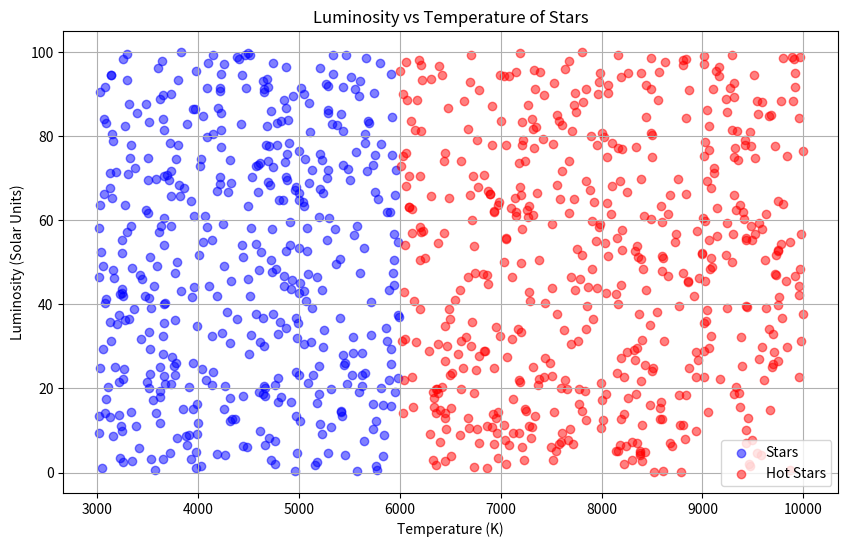

Reproduce this figure in Python.
import numpy as np
import pandas as pd
import matplotlib.pyplot as plt
from scipy.stats import pearsonr

# Simulated data
num_stars = 1000
temperatures = np.random.uniform(low=3000, high=10000, size=num_stars)
luminosities = np.random.uniform(low=0.1, high=100, size=num_stars)

# Classify stars based on temperature
star_types = np.where(temperatures > 6000, 'Hot', 'Cool')

# Create DataFrame
data = pd.DataFrame({'Temperature': temperatures, 'Luminosity': luminosities, 'Type': star_types})

# Separate Hot Stars and Cool Stars
cool_stars = data[data['Type'] == 'Cool']
hot_stars = data[data['Type'] == 'Hot']

# Calculate Pearson correlation for Cool Stars
corr_cool, _ = pearsonr(cool_stars['Temperature'], cool_stars['Luminosity'])
print(f'Pearson Correlation for Cool Stars: {corr_cool:.2f}')

# Calculate Pearson correlation for Hot Stars
corr_hot, _ = pearsonr(hot_stars['Temperature'], hot_stars['Luminosity'])
print(f'Pearson Correlation for Hot Stars: {corr_hot:.2f}')

# Plotting the scatter plot again with labels
plt.figure(figsize=(10, 6))
plt.scatter(cool_stars['Temperature'], cool_stars['Luminosity'], c='blue', alpha=0.5, label='Stars')
plt.scatter(hot_stars['Temperature'], hot_stars['Luminosity'], c='red', alpha=0.5, label='Hot Stars')
plt.title('Luminosity vs Temperature of Stars')
plt.xlabel('Temperature (K)')
plt.ylabel('Luminosity (Solar Units)')
plt.legend()
plt.grid()
plt.show()